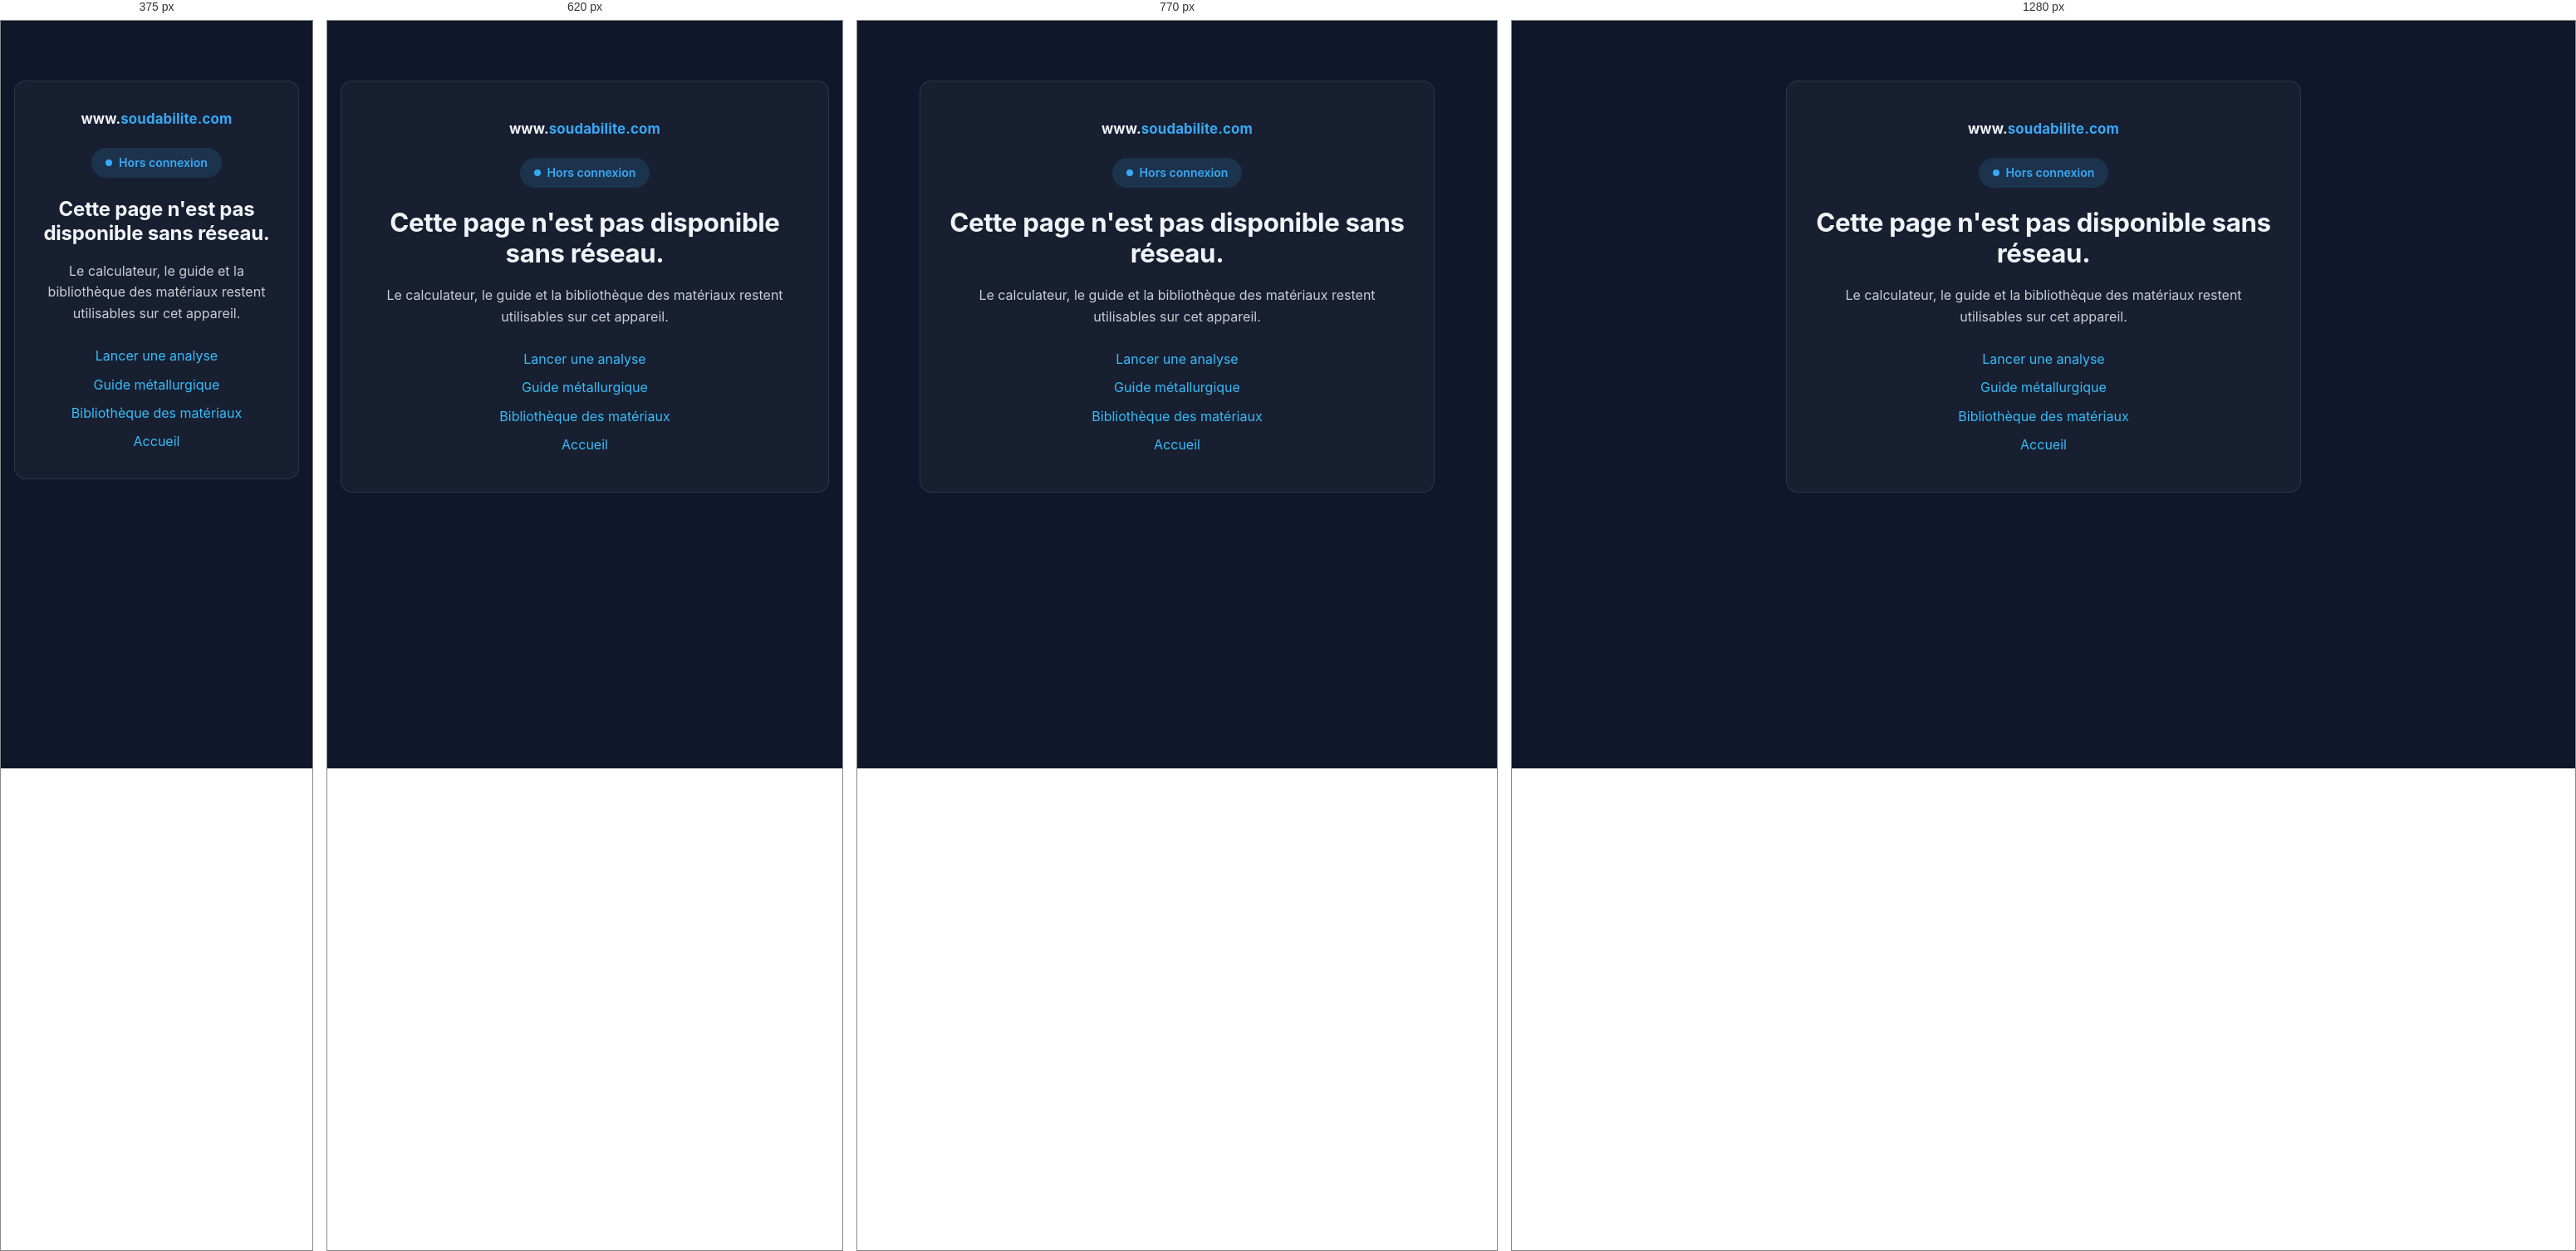
Rendered at 375 px, 620 px, 770 px and 1280 px, left to right.

<!-- file: hors-ligne.html -->
<!DOCTYPE html>
<!-- Calculateur de Soudabilité - soudabilite.com
     Conception et développement : Tony SANCHEZ
     Page de repli servie hors connexion quand l'adresse demandée
     n'est pas enregistrée sur l'appareil. -->
<html lang="fr">
  <head>
    <meta charset="UTF-8" />
    <meta name="author" content="Tony SANCHEZ" />
    <meta name="viewport" content="width=device-width, initial-scale=1" />
    <meta name="robots" content="noindex, nofollow" />
    <title>Hors connexion | Soudabilite.com</title>
    <link rel="icon" type="image/svg+xml" href="/favicon.svg" />
    <link rel="manifest" href="/manifest.json" />
    <link rel="stylesheet" href="/assets/css/main.css" />
    <link rel="stylesheet" href="/assets/css/hors-ligne.css" />
  </head>
  <body>
    <main class="page">
      <div class="hl">
        <div class="hl__carte">
          <p class="hl__marque">www.<span>soudabilite.com</span></p>
          <p class="hl__pastille"><span class="hl__point" aria-hidden="true"></span>Hors connexion</p>
          <h1 class="hl__titre">Cette page n'est pas disponible sans réseau.</h1>
          <p class="hl__texte">Le calculateur, le guide et la bibliothèque des matériaux restent utilisables sur cet appareil.</p>
          <ul class="hl__liens">
            <li><a href="/analyse-thermique-metallurgique.html">Lancer une analyse</a></li>
            <li><a href="/guide-metallurgique.html">Guide métallurgique</a></li>
            <li><a href="/bibliotheque-materiaux.html">Bibliothèque des matériaux</a></li>
            <li><a href="/">Accueil</a></li>
          </ul>
        </div>
      </div>
    </main>
  </body>
</html>


/* @media block from main.css */
@media (max-width: 820px) {
  .grille-presentation {
    grid-template-columns: 1fr;
  }

  .parcours-outil__liste {
    grid-template-columns: 1fr;
  }

  .topbar__inner {
    min-height: 0;
    padding-block: var(--sp-3);
  }

  .nav {
    flex-wrap: wrap;
  }

  .legende {
    grid-template-columns: repeat(2, minmax(0, 1fr));
    justify-content: stretch;
    column-gap: var(--sp-3);
    row-gap: var(--sp-3);
  }

  .legende li {
    align-items: flex-start;
  }

  .diagramme-explication summary,
  .diagramme-explication__contenu {
    padding-inline: var(--sp-3);
  }

  /* Le diagramme complet doit être visible dès l'ouverture sur téléphone :
     aucun défilement horizontal ni recadrage sur sa partie gauche. */
  [data-carte="diagramme"] {
    padding-inline: var(--sp-3);
  }

  .schaeffler-zone {
    justify-content: center;
    overflow: visible;
    padding-bottom: 0;
  }

  .schaeffler-svg {
    width: 100%;
    min-width: 0;
    max-height: none;
  }

  .hero__titre {
    font-size: var(--fs-xl);
  }

  .pied__inner {
    flex-direction: column;
    align-items: flex-start;
  }

  .param-layout {
    grid-template-columns: 1fr;
  }

  .param-resultats {
    position: static;
  }

  .form-grid,
  .form-grid--trois {
    grid-template-columns: 1fr;
  }

  .zones-explication {
    grid-template-columns: 1fr;
  }

  /* Tableau des 7 apports : empilé en cartes (une ligne = un bloc), plus
     lisible qu'un défilement horizontal sur mobile. En-têtes reportés en
     data-label (posé en JS, vue_analyse.js) et affichés via ::before. */
  .tableau--apports thead {
    display: none;
  }

  .tableau--apports,
  .tableau--apports tbody,
  .tableau--apports tr,
  .tableau--apports td {
    display: block;
    width: 100%;
  }

  .tableau--apports tr {
    margin-bottom: var(--sp-3);
    border: 1px solid var(--gris-bordure);
    border-radius: var(--radius-sm);
    overflow: hidden;
  }

  .tableau--apports td {
    display: flex;
    justify-content: space-between;
    align-items: center;
    gap: var(--sp-3);
    padding: var(--sp-2) var(--sp-3);
  }

  .tableau--apports td::before {
    content: attr(data-label);
    font-weight: 600;
    color: var(--texte-doux);
    margin-right: var(--sp-4);
  }
}

/* @media block from main.css */
@media (max-width: 820px) {
  .pied__inner {
    align-items: center;
  }
  .form-grid > *,
  .form-grid--trois > * {
    flex-basis: 100%;
  }
  .res {
    grid-template-columns: repeat(2, minmax(0, 1fr));
  }
  .grille-presentation--pile .cartes {
    grid-template-columns: 1fr;
  }
}

/* @media block from main.css */
@media (max-width: 900px) {
  .langues {
    position: static;
    justify-content: center;
    margin-top: var(--sp-1);
  }
}

/* @media block from main.css */
@media (max-width: 720px) {
  .conteneur {
    padding-inline: var(--sp-4);
  }
  .topbar__inner {
    align-items: stretch;
    flex-wrap: nowrap;
    gap: var(--sp-2);
    padding-block: var(--sp-2);
  }
  .nav__marque {
    align-self: flex-start;
    font-size: 1.15rem;
    min-height: 2rem;
  }
  .nav__logo {
    width: 1.6rem;
    height: 1.6rem;
  }
  .langues {
    position: absolute;
    top: var(--sp-2);
    right: 0;
    margin-top: 0;
  }
  .topbar .nav {
    min-width: 0;
    max-width: calc(100% + 2 * var(--sp-4));
    flex-wrap: nowrap;
    justify-content: flex-start;
    overflow-x: auto;
    scrollbar-width: none;
    -webkit-overflow-scrolling: touch;
    margin-inline: calc(-1 * var(--sp-4));
    padding-inline: var(--sp-4);
    -webkit-mask-image: linear-gradient(to right, #000 calc(100% - 28px), transparent);
    mask-image: linear-gradient(to right, #000 calc(100% - 28px), transparent);
  }
  .topbar .nav::-webkit-scrollbar {
    display: none;
  }
  .topbar .nav__lien {
    flex: 0 0 auto;
    padding: 0.4rem 0.65rem;
    font-size: 0.85rem;
  }
  /* Paragraphes longs : alignés à gauche sur petit écran, plus faciles à
     suivre ; les titres restent centrés (charte du site). */
  .gm .gm__tete .gm__chapo,
  .contenu-guide p,
  .presentation-seo p {
    text-align: left;
  }
}

/* @media block from main.css */
@media (max-width: 820px) {
  .tableau--apports td:has(.revendeurs) {
    flex-wrap: wrap;
  }

  .tableau--apports td .revendeurs {
    flex-basis: 100%;
    margin-top: 0;
  }
}

/* @media block from hors-ligne.css */
@media (max-width:520px){
  .hl__carte{padding:2rem 1.25rem}
  .hl__titre{font-size:1.5rem}
}